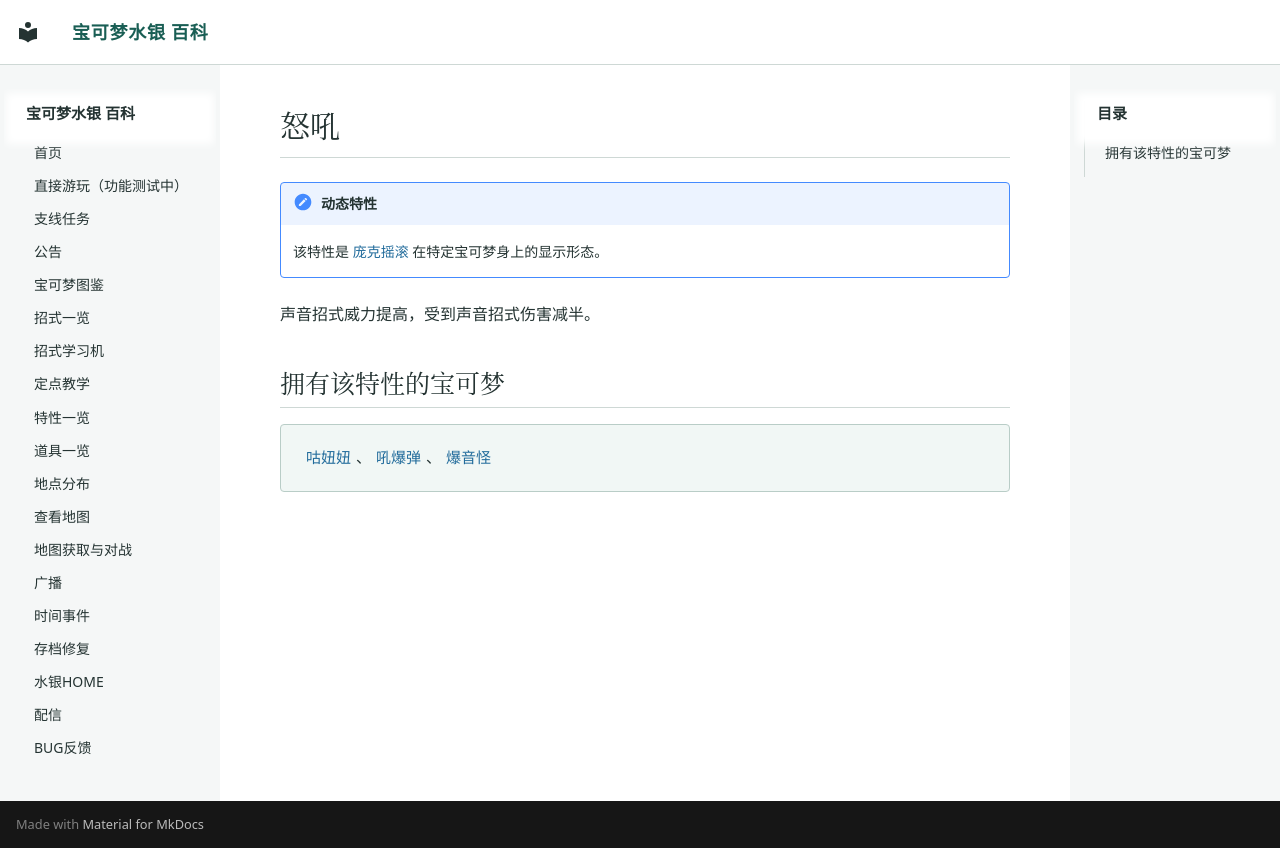

repository: Sum-Light/azoth-wiki · page: abilities/0293_怒吼/index.html · generator: mkdocs

# 怒吼

!!! note "动态特性"
    该特性是 [庞克摇滚](0246_庞克摇滚.md) 在特定宝可梦身上的显示形态。

声音招式威力提高，受到声音招式伤害减半。

## 拥有该特性的宝可梦

<div class="pk-learners" markdown="span">
[咕妞妞](../pokemon/0370_咕妞妞.md)、[吼爆弹](../pokemon/0371_吼爆弹.md)、[爆音怪](../pokemon/0372_爆音怪.md)
</div>
